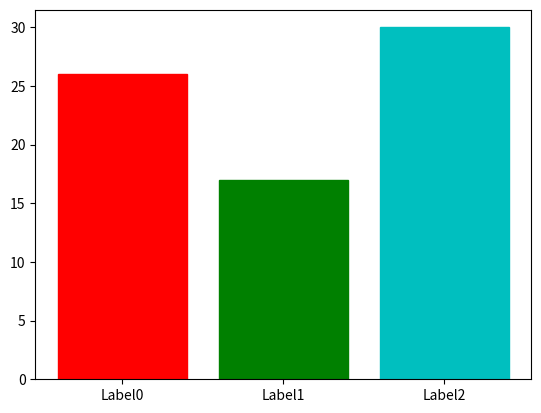

Python code for this plot:
import matplotlib.pyplot as plt

dictionary = plt.figure()

D = {u'Label0':26, u'Label1': 17, u'Label2':30}

barlist=plt.bar(range(len(D)), D.values(), align='center')
plt.xticks(range(len(D)), D.keys())


barlist[0].set_color('r')

barlist[1].set_color('g')

barlist[2].set_color('c')




        # b: blue
        # g: green
        # r: red
        # c: cyan
        # m: magenta
        # y: yellow
        # k: black
        # w: white
        #


plt.show()